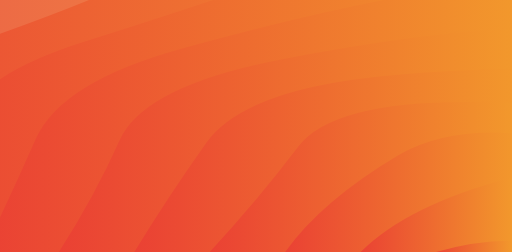
t = 0.00 s
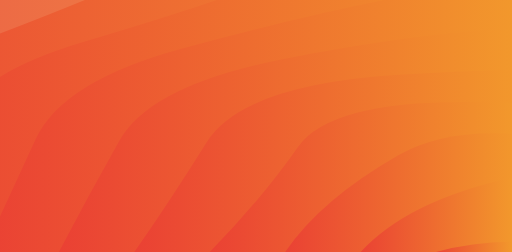
t = 0.60 s
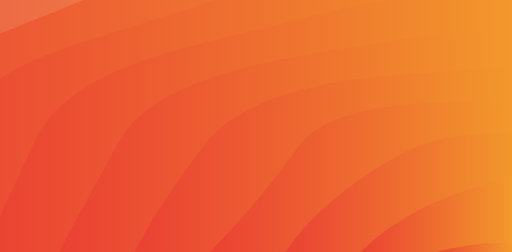
t = 1.19 s
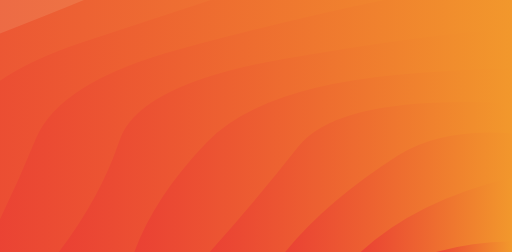
t = 1.79 s
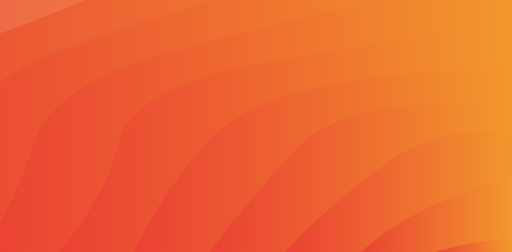
t = 2.38 s
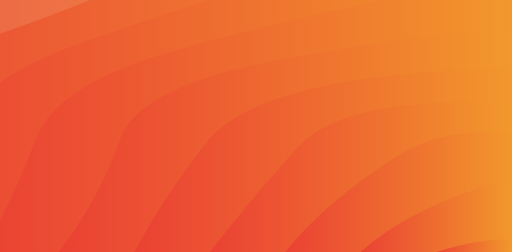
t = 2.98 s

The animated SVG that drew these frames (rendered in a browser with its animation timeline set to each time). Animation: 10 SMIL elements (animate=10); one cycle of 3.57 s, repeats indefinitely.

<?xml version="1.0" encoding="utf-8"?>
<svg xmlns="http://www.w3.org/2000/svg" xmlns:xlink="http://www.w3.org/1999/xlink" style="margin: auto; background: rgb(241, 242, 243); display: block; z-index: 1; position: relative; shape-rendering: auto;" width="1600" height="789" preserveAspectRatio="xMidYMid" viewBox="0 0 1600 789">
<g transform=""><linearGradient id="lg-0.38614125532721433" x1="0" x2="0.5" y1="0" y2="0" gradientUnits="objectBoundingBox">
  <stop stop-color="#ea3f34" offset="0"></stop>
  <stop stop-color="#f2982c" offset="1"></stop>
</linearGradient><path d="" fill="url(#lg-0.38614125532721433)" opacity="0.9">
  <animate attributeName="d" dur="3.571428571428571s" repeatCount="indefinite" keyTimes="0;0.333;0.667;1" calcmod="spline" keySplines="0.2 0 0.2 1;0.2 0 0.2 1;0.2 0 0.2 1" begin="0s" values="M -761.9853228590605 789.0000000000001Q -619.3129634607221 607.9041607789917 -646.3815326986219 429.0712159221169T -310.886266657177 104.37476900107572T 211.65986109216828 -153.30579024532028T 870.106394772353 -318.74689331200784T 1599.9999999999995 -375.75401233487423T 2329.8936052276463 -318.74689331200784T 2988.340138907831 -153.3057902453205T 3510.8862666571767 104.37476900107538T 3846.3815326986214 429.0712159221165T 3961.9853228590605 788.9999999999997;M -761.9853228590605 789.0000000000001Q -655.1374338025194 614.0436472351566 -646.3815326986219 429.0712159221169T -310.886266657177 104.37476900107572T 211.65986109216828 -153.30579024532028T 870.106394772353 -318.74689331200784T 1599.9999999999995 -375.75401233487423T 2329.8936052276463 -318.74689331200784T 2988.340138907831 -153.3057902453205T 3510.8862666571767 104.37476900107538T 3846.3815326986214 429.0712159221165T 3961.9853228590605 788.9999999999997;M -761.9853228590605 789.0000000000001Q -677.8464098957115 606.8595148253759 -646.3815326986219 429.0712159221169T -310.886266657177 104.37476900107572T 211.65986109216828 -153.30579024532028T 870.106394772353 -318.74689331200784T 1599.9999999999995 -375.75401233487423T 2329.8936052276463 -318.74689331200784T 2988.340138907831 -153.3057902453205T 3510.8862666571767 104.37476900107538T 3846.3815326986214 429.0712159221165T 3961.9853228590605 788.9999999999997;M -761.9853228590605 789.0000000000001Q -619.3129634607221 607.9041607789917 -646.3815326986219 429.0712159221169T -310.886266657177 104.37476900107572T 211.65986109216828 -153.30579024532028T 870.106394772353 -318.74689331200784T 1599.9999999999995 -375.75401233487423T 2329.8936052276463 -318.74689331200784T 2988.340138907831 -153.3057902453205T 3510.8862666571767 104.37476900107538T 3846.3815326986214 429.0712159221165T 3961.9853228590605 788.9999999999997"></animate>
</path><path d="" fill="url(#lg-0.38614125532721433)" opacity="0.9">
  <animate attributeName="d" dur="3.571428571428571s" repeatCount="indefinite" keyTimes="0;0.333;0.667;1" calcmod="spline" keySplines="0.2 0 0.2 1;0.2 0 0.2 1;0.2 0 0.2 1" begin="-0.3571428571428571s" values="M -525.7867905731546 789.0000000000001Q -380.83326250153823 615.330401361036 -397.58616046575276 430.4675991858708T -28.44715817429187 115.17949728461429T 537.1066047134218 -118.8359074576689T 1230.8609977085393 -243.35290352951506T 1969.13900229146 -243.35290352951506T 2662.893395286576 -118.83590745766946T 3228.447158174291 115.17949728461394T 3597.586160465753 430.4675991858709T 3725.7867905731546 788.9999999999998;M -525.7867905731546 789.0000000000001Q -423.7756183117765 611.3385294693068 -397.58616046575276 430.4675991858708T -28.44715817429187 115.17949728461429T 537.1066047134218 -118.8359074576689T 1230.8609977085393 -243.35290352951506T 1969.13900229146 -243.35290352951506T 2662.893395286576 -118.83590745766946T 3228.447158174291 115.17949728461394T 3597.586160465753 430.4675991858709T 3725.7867905731546 788.9999999999998;M -525.7867905731546 789.0000000000001Q -417.6807929419049 611.322984194209 -397.58616046575276 430.4675991858708T -28.44715817429187 115.17949728461429T 537.1066047134218 -118.8359074576689T 1230.8609977085393 -243.35290352951506T 1969.13900229146 -243.35290352951506T 2662.893395286576 -118.83590745766946T 3228.447158174291 115.17949728461394T 3597.586160465753 430.4675991858709T 3725.7867905731546 788.9999999999998;M -525.7867905731546 789.0000000000001Q -380.83326250153823 615.330401361036 -397.58616046575276 430.4675991858708T -28.44715817429187 115.17949728461429T 537.1066047134218 -118.8359074576689T 1230.8609977085393 -243.35290352951506T 1969.13900229146 -243.35290352951506T 2662.893395286576 -118.83590745766946T 3228.447158174291 115.17949728461394T 3597.586160465753 430.4675991858709T 3725.7867905731546 788.9999999999998"></animate>
</path><path d="" fill="url(#lg-0.38614125532721433)" opacity="0.9">
  <animate attributeName="d" dur="3.571428571428571s" repeatCount="indefinite" keyTimes="0;0.333;0.667;1" calcmod="spline" keySplines="0.2 0 0.2 1;0.2 0 0.2 1;0.2 0 0.2 1" begin="-0.7142857142857142s" values="M -289.58825828724844 789.0000000000001Q -215.99155597175445 614.286826072897 -145.75191670523986 432.41434935894426T 263.8593289146088 130.1156315710167T 876.8858795618629 -71.87391392527104T 1599.9999999999995 -142.80320986789934T 2323.1141204381365 -71.87391392527115T 2936.1406710853907 130.11563157101648T 3345.751916705239 432.41434935894364T 3489.588258287248 788.9999999999998;M -289.58825828724844 789.0000000000001Q -155.32801159243218 617.0564737075885 -145.75191670523986 432.41434935894426T 263.8593289146088 130.1156315710167T 876.8858795618629 -71.87391392527104T 1599.9999999999995 -142.80320986789934T 2323.1141204381365 -71.87391392527115T 2936.1406710853907 130.11563157101648T 3345.751916705239 432.41434935894364T 3489.588258287248 788.9999999999998;M -289.58825828724844 789.0000000000001Q -192.63544486188698 616.3459660369627 -145.75191670523986 432.41434935894426T 263.8593289146088 130.1156315710167T 876.8858795618629 -71.87391392527104T 1599.9999999999995 -142.80320986789934T 2323.1141204381365 -71.87391392527115T 2936.1406710853907 130.11563157101648T 3345.751916705239 432.41434935894364T 3489.588258287248 788.9999999999998;M -289.58825828724844 789.0000000000001Q -215.99155597175445 614.286826072897 -145.75191670523986 432.41434935894426T 263.8593289146088 130.1156315710167T 876.8858795618629 -71.87391392527104T 1599.9999999999995 -142.80320986789934T 2323.1141204381365 -71.87391392527115T 2936.1406710853907 130.11563157101648T 3345.751916705239 432.41434935894364T 3489.588258287248 788.9999999999998"></animate>
</path><path d="" fill="url(#lg-0.38614125532721433)" opacity="0.9">
  <animate attributeName="d" dur="3.571428571428571s" repeatCount="indefinite" keyTimes="0;0.333;0.667;1" calcmod="spline" keySplines="0.2 0 0.2 1;0.2 0 0.2 1;0.2 0 0.2 1" begin="-1.0714285714285714s" values="M -53.3897260013423 789.0000000000001Q 56.061139836746634 610.1679012741023 110.34733036307966 435.2425217831766T 569.1283673401572 151.55105067794773T 1232.0861739764064 -5.885838215728654T 1967.9138260235932 -5.885838215728654T 2630.8716326598424 151.5510506779475T 3089.65266963692 435.2425217831763T 3253.3897260013423 788.9999999999998;M -53.3897260013423 789.0000000000001Q 28.616225982526657 615.2299070705542 110.34733036307966 435.2425217831766T 569.1283673401572 151.55105067794773T 1232.0861739764064 -5.885838215728654T 1967.9138260235932 -5.885838215728654T 2630.8716326598424 151.5510506779475T 3089.65266963692 435.2425217831763T 3253.3897260013423 788.9999999999998;M -53.3897260013423 789.0000000000001Q 23.776966161605287 620.4783624548652 110.34733036307966 435.2425217831766T 569.1283673401572 151.55105067794773T 1232.0861739764064 -5.885838215728654T 1967.9138260235932 -5.885838215728654T 2630.8716326598424 151.5510506779475T 3089.65266963692 435.2425217831763T 3253.3897260013423 788.9999999999998;M -53.3897260013423 789.0000000000001Q 56.061139836746634 610.1679012741023 110.34733036307966 435.2425217831766T 569.1283673401572 151.55105067794773T 1232.0861739764064 -5.885838215728654T 1967.9138260235932 -5.885838215728654T 2630.8716326598424 151.5510506779475T 3089.65266963692 435.2425217831763T 3253.3897260013423 788.9999999999998"></animate>
</path><path d="" fill="url(#lg-0.38614125532721433)" opacity="0.9">
  <animate attributeName="d" dur="3.571428571428571s" repeatCount="indefinite" keyTimes="0;0.333;0.667;1" calcmod="spline" keySplines="0.2 0 0.2 1;0.2 0 0.2 1;0.2 0 0.2 1" begin="-1.4285714285714284s" values="M 182.80880628456362 789.0000000000001Q 336.85254142806957 615.6857948651038 372.67642422283825 439.57379629953795T 891.4044031422811 183.77606169488752T 1599.9999999999998 90.14759259907555T 2308.5955968577173 183.77606169488706T 2827.3235757771618 439.573796299538T 3017.1911937154364 788.9999999999998;M 182.80880628456362 789.0000000000001Q 304.2801543737976 611.7401422326105 372.67642422283825 439.57379629953795T 891.4044031422811 183.77606169488752T 1599.9999999999998 90.14759259907555T 2308.5955968577173 183.77606169488706T 2827.3235757771618 439.573796299538T 3017.1911937154364 788.9999999999998;M 182.80880628456362 789.0000000000001Q 260.6469749820394 615.2947629237535 372.67642422283825 439.57379629953795T 891.4044031422811 183.77606169488752T 1599.9999999999998 90.14759259907555T 2308.5955968577173 183.77606169488706T 2827.3235757771618 439.573796299538T 3017.1911937154364 788.9999999999998;M 182.80880628456362 789.0000000000001Q 336.85254142806957 615.6857948651038 372.67642422283825 439.57379629953795T 891.4044031422811 183.77606169488752T 1599.9999999999998 90.14759259907555T 2308.5955968577173 183.77606169488706T 2827.3235757771618 439.573796299538T 3017.1911937154364 788.9999999999998"></animate>
</path><path d="" fill="url(#lg-0.38614125532721433)" opacity="0.9">
  <animate attributeName="d" dur="3.571428571428571s" repeatCount="indefinite" keyTimes="0;0.333;0.667;1" calcmod="spline" keySplines="0.2 0 0.2 1;0.2 0 0.2 1;0.2 0 0.2 1" begin="-1.7857142857142854s" values="M 419.00733857046976 789.0000000000001Q 481.8695319134108 616.8114712492784 644.5568666714115 446.68738450053786T 1235.0531973861766 235.12655334399608T 1964.9468026138231 235.12655334399608T 2555.4431333285884 446.6873845005377T 2780.99266142953 788.9999999999999;M 419.00733857046976 789.0000000000001Q 513.5627787300602 609.8759917446636 644.5568666714115 446.68738450053786T 1235.0531973861766 235.12655334399608T 1964.9468026138231 235.12655334399608T 2555.4431333285884 446.6873845005377T 2780.99266142953 788.9999999999999;M 419.00733857046976 789.0000000000001Q 532.402040392381 626.6001209016763 644.5568666714115 446.68738450053786T 1235.0531973861766 235.12655334399608T 1964.9468026138231 235.12655334399608T 2555.4431333285884 446.6873845005377T 2780.99266142953 788.9999999999999;M 419.00733857046976 789.0000000000001Q 481.8695319134108 616.8114712492784 644.5568666714115 446.68738450053786T 1235.0531973861766 235.12655334399608T 1964.9468026138231 235.12655334399608T 2555.4431333285884 446.6873845005377T 2780.99266142953 788.9999999999999"></animate>
</path><path d="" fill="url(#lg-0.38614125532721433)" opacity="0.9">
  <animate attributeName="d" dur="3.571428571428571s" repeatCount="indefinite" keyTimes="0;0.333;0.667;1" calcmod="spline" keySplines="0.2 0 0.2 1;0.2 0 0.2 1;0.2 0 0.2 1" begin="-2.142857142857143s" values="M 655.2058708563758 789.0000000000001Q 816.9247821623239 624.4570481383873 931.9296644573044 459.55781578550835T 1599.9999999999998 323.09839506605033T 2268.0703355426954 459.55781578550824T 2544.794129143624 788.9999999999999;M 655.2058708563758 789.0000000000001Q 772.5887664283578 619.80215471477 931.9296644573044 459.55781578550835T 1599.9999999999998 323.09839506605033T 2268.0703355426954 459.55781578550824T 2544.794129143624 788.9999999999999;M 655.2058708563758 789.0000000000001Q 818.4951951809329 622.1323398772206 931.9296644573044 459.55781578550835T 1599.9999999999998 323.09839506605033T 2268.0703355426954 459.55781578550824T 2544.794129143624 788.9999999999999;M 655.2058708563758 789.0000000000001Q 816.9247821623239 624.4570481383873 931.9296644573044 459.55781578550835T 1599.9999999999998 323.09839506605033T 2268.0703355426954 459.55781578550824T 2544.794129143624 788.9999999999999"></animate>
</path><path d="" fill="url(#lg-0.38614125532721433)" opacity="0.9">
  <animate attributeName="d" dur="3.571428571428571s" repeatCount="indefinite" keyTimes="0;0.333;0.667;1" calcmod="spline" keySplines="0.2 0 0.2 1;0.2 0 0.2 1;0.2 0 0.2 1" begin="-2.5s" values="M 891.4044031422818 789Q 1002.4263109228601 620.8301285225971 1245.7022015711404 486.38803084744376T 1954.2977984288586 486.38803084744353T 2308.595596857718 788.9999999999999;M 891.4044031422818 789Q 1034.0103724658043 635.0068564571579 1245.7022015711404 486.38803084744376T 1954.2977984288586 486.38803084744353T 2308.595596857718 788.9999999999999;M 891.4044031422818 789Q 1005.8831781079778 629.9531243072822 1245.7022015711404 486.38803084744376T 1954.2977984288586 486.38803084744353T 2308.595596857718 788.9999999999999;M 891.4044031422818 789Q 1002.4263109228601 620.8301285225971 1245.7022015711404 486.38803084744376T 1954.2977984288586 486.38803084744353T 2308.595596857718 788.9999999999999"></animate>
</path><path d="" fill="url(#lg-0.38614125532721433)" opacity="0.9">
  <animate attributeName="d" dur="3.571428571428571s" repeatCount="indefinite" keyTimes="0;0.333;0.667;1" calcmod="spline" keySplines="0.2 0 0.2 1;0.2 0 0.2 1;0.2 0 0.2 1" begin="-2.8571428571428568s" values="M 1127.602935428188 789Q 1273.9718842348925 625.9548813493502 1600 556.0491975330251T 2072.3970645718123 788.9999999999999;M 1127.602935428188 789Q 1306.5664773141384 627.1566899005824 1600 556.0491975330251T 2072.3970645718123 788.9999999999999;M 1127.602935428188 789Q 1278.1340707795284 650.7550992170228 1600 556.0491975330251T 2072.3970645718123 788.9999999999999;M 1127.602935428188 789Q 1273.9718842348925 625.9548813493502 1600 556.0491975330251T 2072.3970645718123 788.9999999999999"></animate>
</path><path d="" fill="url(#lg-0.38614125532721433)" opacity="0.9">
  <animate attributeName="d" dur="3.571428571428571s" repeatCount="indefinite" keyTimes="0;0.333;0.667;1" calcmod="spline" keySplines="0.2 0 0.2 1;0.2 0 0.2 1;0.2 0 0.2 1" begin="-3.214285714285714s" values="M 1363.8014677140939 789Q 1600 724.4084590543122 1836.1985322859061 789;M 1363.8014677140939 789Q 1600 729.0986438995442 1836.1985322859061 789;M 1363.8014677140939 789Q 1600 702.6126679861269 1836.1985322859061 789;M 1363.8014677140939 789Q 1600 724.4084590543122 1836.1985322859061 789"></animate>
</path></g>
</svg>
